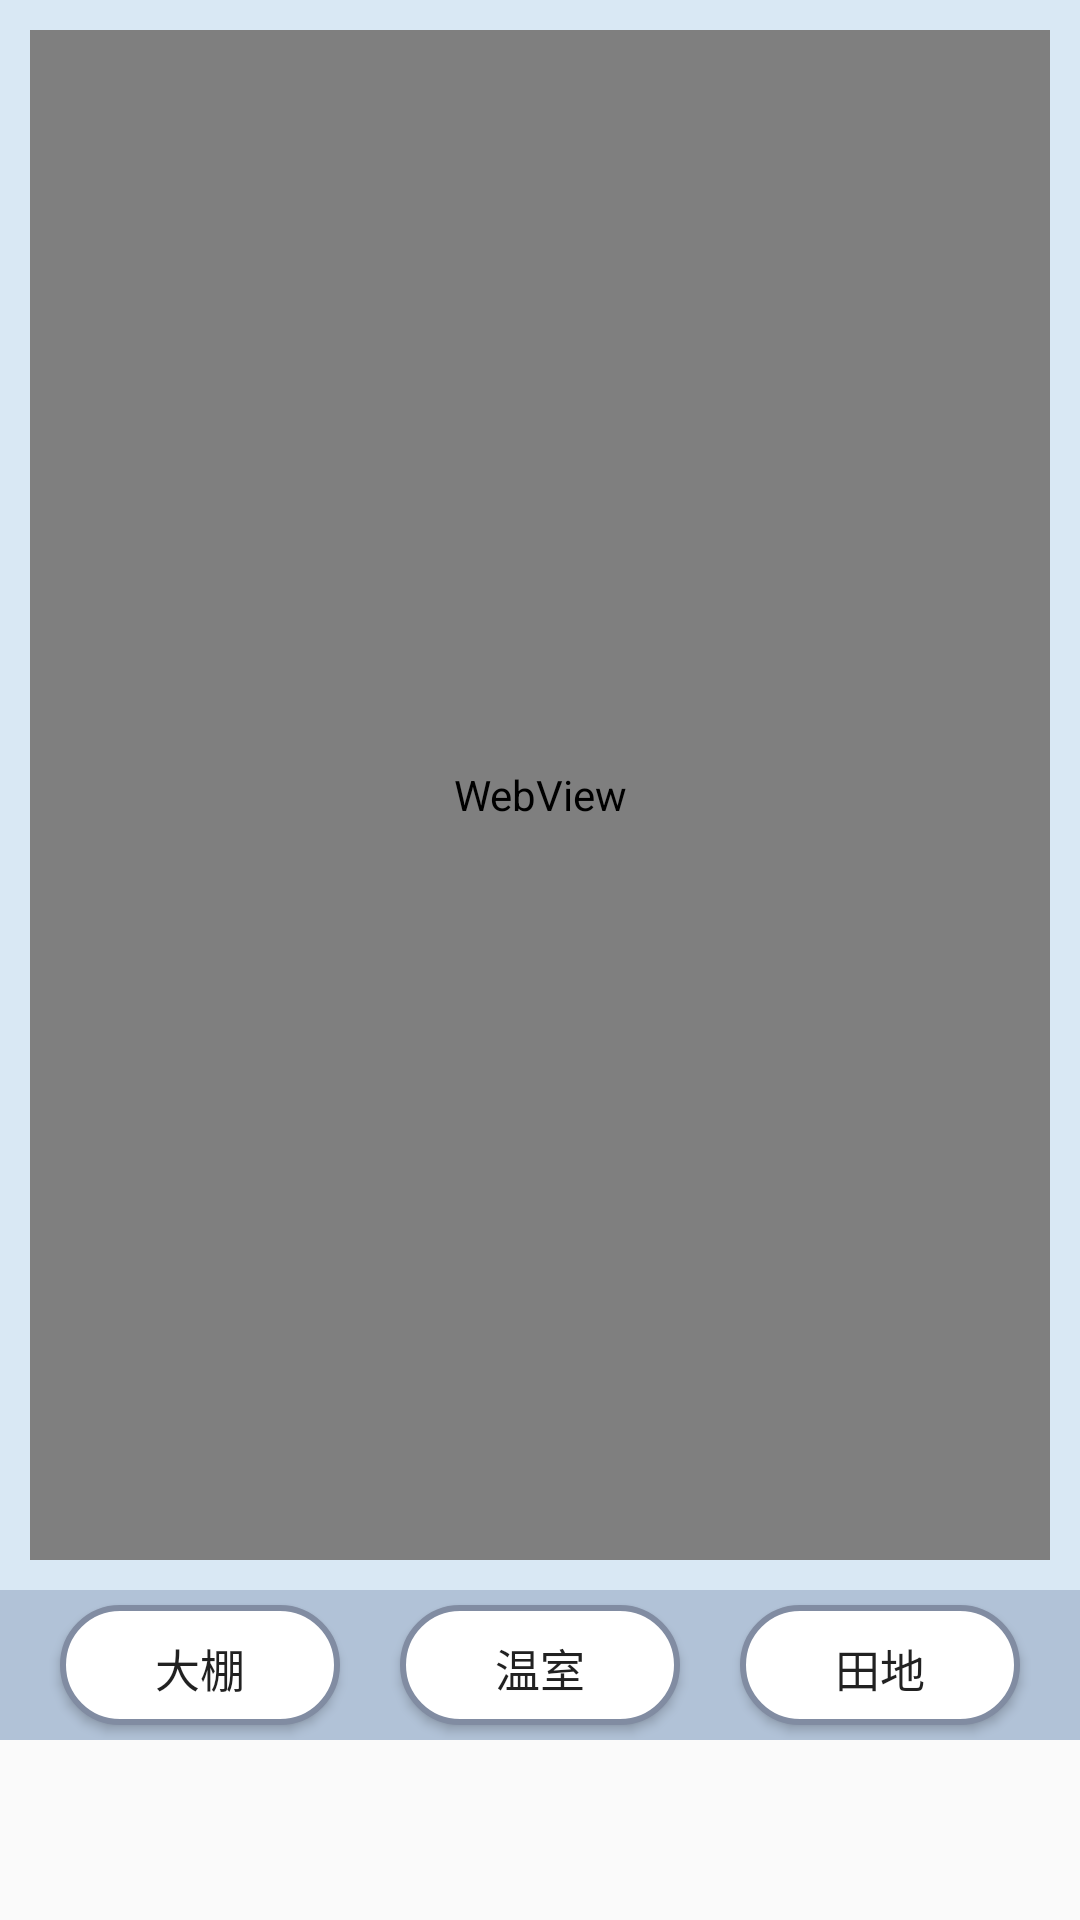

Android layout source for this screen:
<!-- AndroidManifest.xml: application theme Theme.SCADANLI -->
<!-- res/layout/fragment_notifications.xml -->
<?xml version="1.0" encoding="utf-8"?>
<androidx.constraintlayout.widget.ConstraintLayout xmlns:android="http://schemas.android.com/apk/res/android"
    xmlns:app="http://schemas.android.com/apk/res-auto"
    xmlns:tools="http://schemas.android.com/tools"
    android:layout_width="match_parent"
    android:layout_height="match_parent"
    tools:context=".ui.notifications.NotificationsFragment">

    <LinearLayout
        android:layout_width="match_parent"
        android:layout_height="match_parent"
        android:layout_marginBottom="60dp"
        android:orientation="vertical"
        app:layout_constraintBottom_toBottomOf="parent"
        app:layout_constraintEnd_toEndOf="parent"
        app:layout_constraintStart_toStartOf="parent"
        app:layout_constraintTop_toTopOf="parent">

        <LinearLayout
            android:layout_width="match_parent"
            android:layout_height="0dp"
            android:layout_weight="1"
            android:orientation="vertical"
            android:background="#d9e8f4">

            <WebView
                android:id="@+id/web"
                android:layout_width="match_parent"
                android:layout_height="match_parent"
                android:layout_marginTop="10dp"
                android:layout_marginBottom="10dp"
                android:layout_marginStart="10dp"
                android:layout_marginEnd="10dp"/>
        </LinearLayout>

        <LinearLayout
            android:layout_width="match_parent"
            android:layout_height="50dp"
            android:background="#b1c2d7"
            android:orientation="horizontal">

            <Button
                android:id="@+id/sheds_button"
                android:layout_width="80dp"
                android:layout_height="40dp"
                android:layout_gravity="center"
                android:layout_marginStart="20sp"
                android:layout_weight="1"
                android:background="@drawable/round"
                android:text="大棚"
                android:textSize="15sp" />

            <Button
                android:id="@+id/greenhouses_button"
                android:layout_width="80dp"
                android:layout_height="40dp"
                android:layout_gravity="center"
                android:layout_marginStart="20sp"
                android:layout_marginEnd="20sp"
                android:layout_weight="1"
                android:background="@drawable/round"
                android:text="温室"
                android:textSize="15sp" />

            <Button
                android:id="@+id/fields_button"
                android:layout_width="80dp"
                android:layout_height="40dp"
                android:layout_gravity="center"
                android:layout_marginEnd="20sp"
                android:layout_weight="1"
                android:background="@drawable/round"
                android:text="田地"
                android:textSize="15sp" />

        </LinearLayout>
    </LinearLayout>

</androidx.constraintlayout.widget.ConstraintLayout>
<!-- resources referenced by this layout -->
<resources>
  <!-- drawable round (drawable-v24) -->
  <?xml version="1.0" encoding="utf-8"?>
  <shape xmlns:android="http://schemas.android.com/apk/res/android">
      
      <solid android:color="@color/white" />
  
      
      <stroke android:width="2dip" android:color="#818ca2" />
  
      
      <corners android:radius="20dp"/>
  
      
      <padding
          android:left="10dp"
          android:top="10dp"
          android:right="10dp"
          android:bottom="10dp"
          />
  </shape>
  <style name="Theme.SCADANLI" parent="Theme.MaterialComponents.DayNight.Bridge">
          
          <item name="colorPrimary">#b1c2d7</item>
          <item name="colorPrimaryVariant">#000000</item>
          <item name="colorOnPrimary">@color/white</item>
          
          <item name="colorSecondary">@color/teal_200</item>
          <item name="colorSecondaryVariant">@color/teal_700</item>
          <item name="colorOnSecondary">@color/black</item>
          
          <item name="android:statusBarColor" tools:targetApi="l">?attr/colorPrimaryVariant</item>
          
      </style>
  <!-- not gathered from this repository: default colours our renderer supplied (Android Studio template values) -->
  <color name="teal_200">#FF03DAC5</color>
  <color name="teal_700">#FF018786</color>
  <color name="black">#FF000000</color>
  <color name="white">#FFFFFFFF</color>
</resources>
